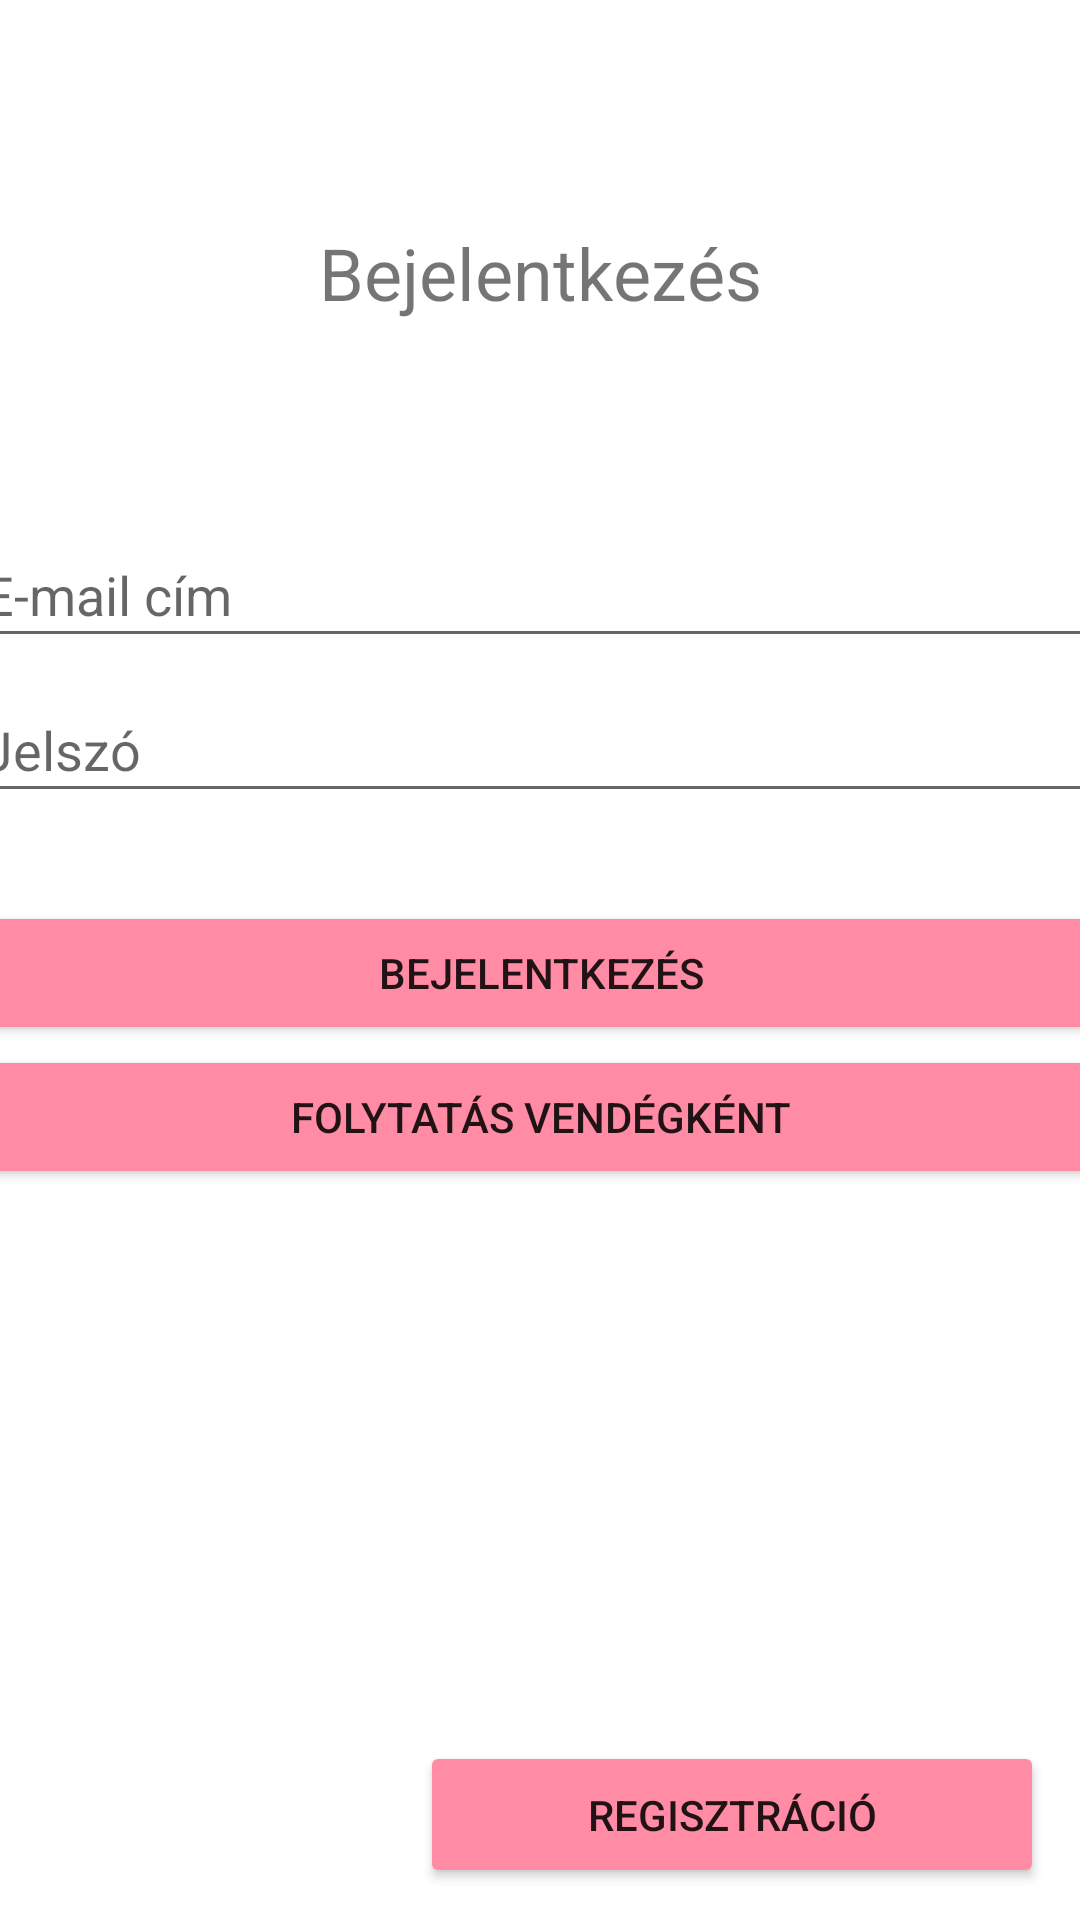

This screen was rendered from an Android layout file. Write that file and the resources it references.
<!-- AndroidManifest.xml: application theme Theme.WeddingApp -->
<!-- res/layout/activity_login.xml -->
<?xml version="1.0" encoding="utf-8"?>
<androidx.constraintlayout.widget.ConstraintLayout xmlns:android="http://schemas.android.com/apk/res/android"
    xmlns:app="http://schemas.android.com/apk/res-auto"
    xmlns:tools="http://schemas.android.com/tools"
    android:layout_width="match_parent"
    android:layout_height="match_parent"
    tools:context=".activity.LoginActivity">

    <TextView
        android:id="@+id/textView"
        android:layout_width="wrap_content"
        android:layout_height="wrap_content"
        android:text="@string/login_text"
        android:textSize="24sp"
        app:layout_constraintBottom_toBottomOf="parent"
        app:layout_constraintEnd_toEndOf="parent"
        app:layout_constraintStart_toStartOf="parent"
        app:layout_constraintTop_toTopOf="parent"
        app:layout_constraintVertical_bias="0.123" />

    <EditText
        android:id="@+id/input_email"
        android:layout_width="@dimen/login_elements_width"
        android:layout_height="45dp"
        android:ems="10"
        android:hint="@string/email_text"
        android:inputType="textEmailAddress"
        app:layout_constraintBottom_toBottomOf="parent"
        app:layout_constraintEnd_toEndOf="parent"
        app:layout_constraintStart_toStartOf="parent"
        app:layout_constraintTop_toTopOf="parent"
        app:layout_constraintVertical_bias="0.293"
        android:importantForAutofill="no" />

    <EditText
        android:id="@+id/input_password"
        android:layout_width="@dimen/login_elements_width"
        android:layout_height="45dp"
        android:layout_marginBottom="150dp"
        android:ems="10"
        android:hint="@string/password_text"
        android:inputType="textPassword"
        app:layout_constraintBottom_toBottomOf="parent"
        app:layout_constraintEnd_toEndOf="parent"
        app:layout_constraintStart_toStartOf="parent"
        app:layout_constraintTop_toBottomOf="@+id/input_email"
        app:layout_constraintVertical_bias="0.03"
        android:importantForAutofill="no" />

    <Button
        android:id="@+id/button_login"
        android:layout_width="@dimen/login_elements_width"
        android:layout_height="wrap_content"
        android:backgroundTint="@color/primary"
        android:onClick="login"
        android:text="@string/login_text"
        app:layout_constraintBottom_toBottomOf="parent"
        app:layout_constraintEnd_toEndOf="parent"
        app:layout_constraintStart_toStartOf="parent"
        app:layout_constraintTop_toBottomOf="@+id/input_password"
        app:layout_constraintVertical_bias="0.091"
        tools:ignore="UsingOnClickInXml" />

    <Button
        android:id="@+id/button_guestlogin"
        android:layout_width="@dimen/login_elements_width"
        android:layout_height="wrap_content"
        android:backgroundTint="@color/primary"
        android:onClick="anonymusLogin"
        android:text="@string/guestlogin_text"
        app:layout_constraintEnd_toEndOf="parent"
        app:layout_constraintStart_toStartOf="parent"
        app:layout_constraintTop_toBottomOf="@+id/button_login"
        tools:ignore="OnClick,UsingOnClickInXml" />

    <Button
        android:id="@+id/button_register"
        android:layout_width="208dp"
        android:layout_height="49dp"
        android:backgroundTint="@color/primary"
        android:onClick="register"
        android:text="@string/register_text"
        app:layout_constraintBottom_toBottomOf="parent"
        app:layout_constraintEnd_toEndOf="parent"
        app:layout_constraintHorizontal_bias="0.921"
        app:layout_constraintStart_toStartOf="parent"
        app:layout_constraintTop_toBottomOf="@+id/button_guestlogin"
        app:layout_constraintVertical_bias="0.945"
        tools:ignore="UsingOnClickInXml" />

</androidx.constraintlayout.widget.ConstraintLayout>
<!-- resources referenced by this layout -->
<resources>
  <color name="primary">#ff8ba5</color>
  <dimen name="login_elements_width">380dp</dimen>
  <string name="email_text">E-mail cím</string>
  <string name="guestlogin_text">Folytatás vendégként</string>
  <string name="login_text">Bejelentkezés</string>
  <string name="password_text">Jelszó</string>
  <string name="register_text">Regisztráció</string>
  <style name="Theme.WeddingApp" parent="Theme.MaterialComponents.DayNight.NoActionBar">
          <item name="android:statusBarColor">@color/background_white</item>
      </style>
  <color name="background_white">#f2f3f7</color>
</resources>
